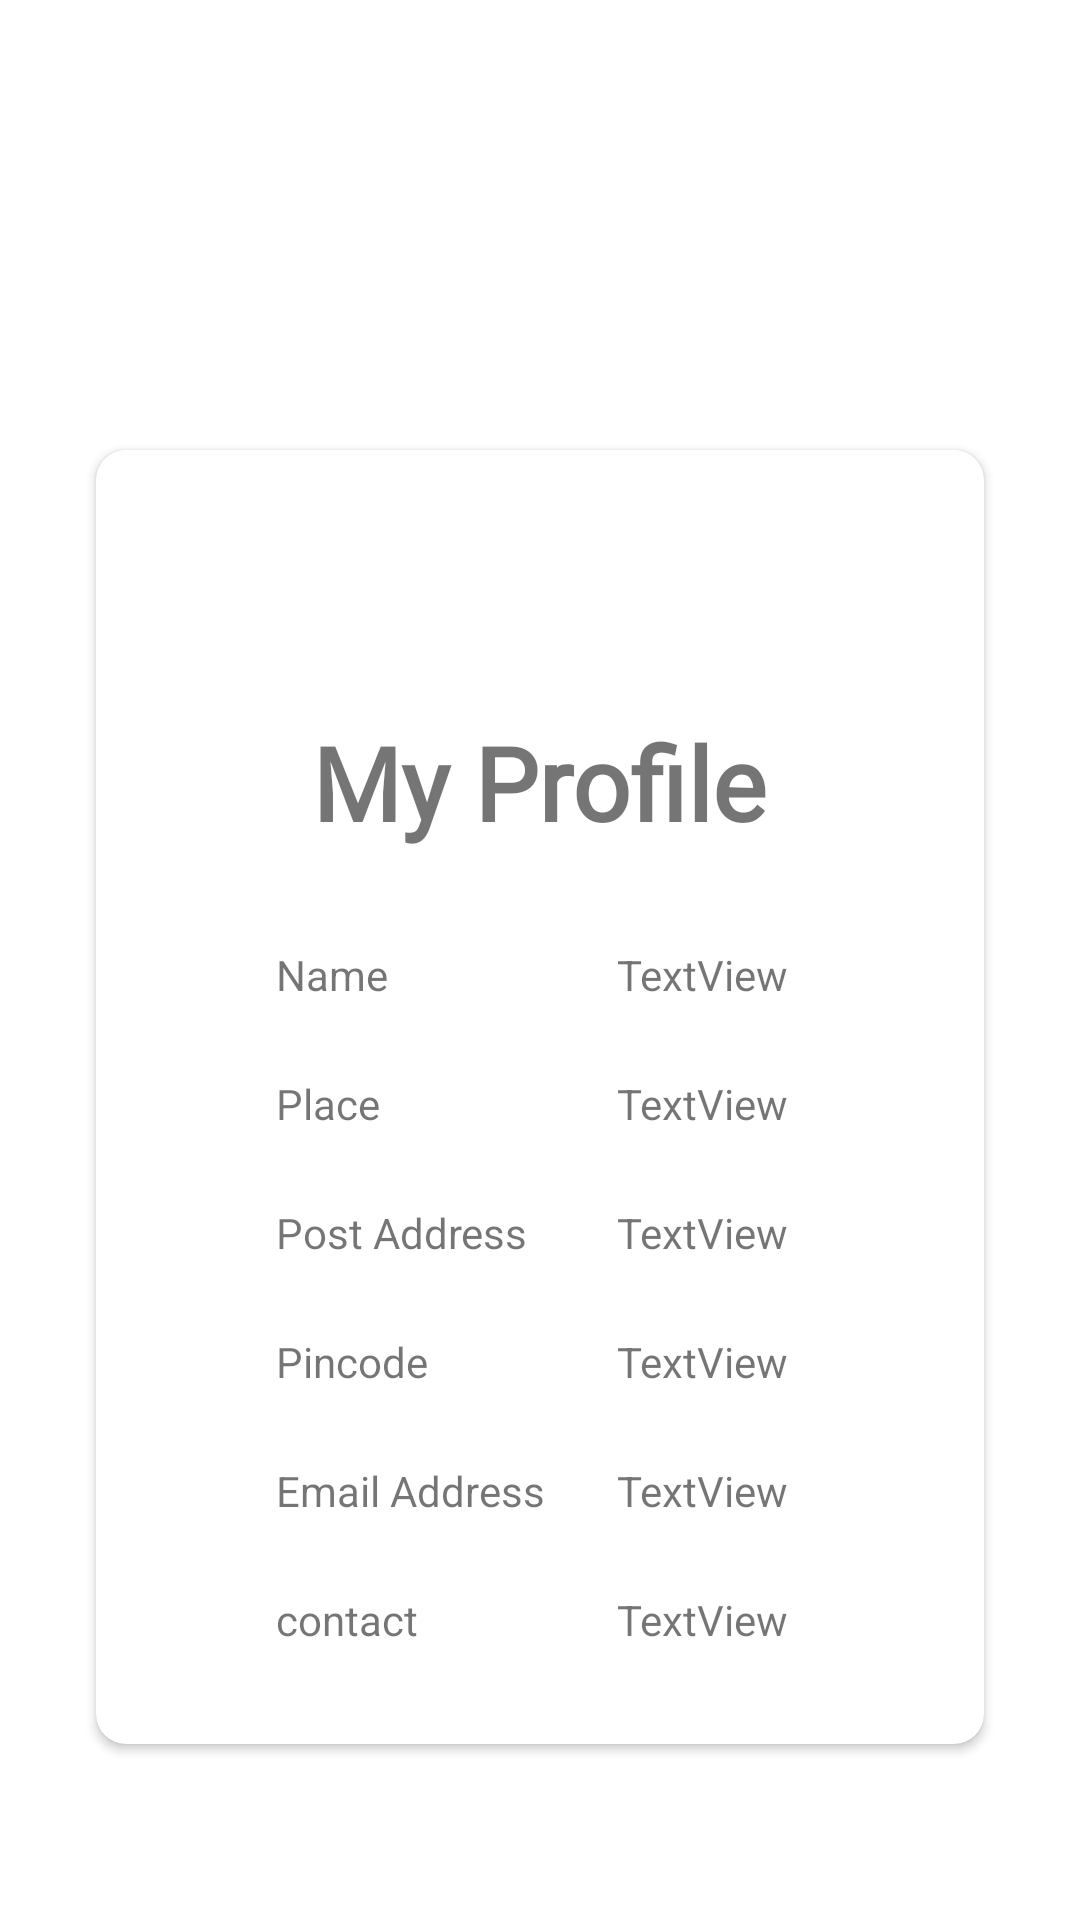

Here is an Android app screen rendered from its layout file. Give the layout XML and the strings, colors and styles it references.
<!-- AndroidManifest.xml: application theme Theme.Krishibhavan -->
<!-- res/layout/activity_view_profile.xml -->
<?xml version="1.0" encoding="utf-8"?>
<androidx.constraintlayout.widget.ConstraintLayout xmlns:android="http://schemas.android.com/apk/res/android"
    xmlns:app="http://schemas.android.com/apk/res-auto"
    xmlns:tools="http://schemas.android.com/tools"
    android:layout_width="match_parent"
    android:layout_height="match_parent"
    android:background="@drawable/backbg1"
    tools:context=".view_profile">


    <androidx.cardview.widget.CardView
        android:layout_width="match_parent"
        android:layout_height="wrap_content"
        android:layout_marginStart="32dp"
        android:layout_marginTop="150dp"
        android:layout_marginEnd="32dp"
        android:elevation="10dp"
        app:cardCornerRadius="10dp"
        app:layout_constraintEnd_toEndOf="parent"
        app:layout_constraintStart_toStartOf="parent"
        app:layout_constraintTop_toTopOf="parent">

        <androidx.constraintlayout.widget.ConstraintLayout
            android:layout_width="match_parent"
            android:layout_height="match_parent">

            <TextView
                android:id="@+id/textView4"
                android:layout_width="wrap_content"
                android:layout_height="wrap_content"
                android:layout_marginStart="32dp"
                android:layout_marginTop="88dp"
                android:layout_marginEnd="32dp"
                android:fontFamily="@font/alegreya_sc"
                android:text="My Profile"
                android:textSize="34sp"
                android:textStyle="bold"
                app:layout_constraintEnd_toEndOf="parent"
                app:layout_constraintHorizontal_bias="0.498"
                app:layout_constraintStart_toStartOf="parent"
                app:layout_constraintTop_toTopOf="parent" />

            <TextView
                android:id="@+id/textView5"
                android:layout_width="wrap_content"
                android:layout_height="wrap_content"
                android:layout_marginStart="60dp"
                android:layout_marginTop="32dp"
                android:text="Name"
                app:layout_constraintStart_toStartOf="parent"
                app:layout_constraintTop_toBottomOf="@+id/textView4" />

            <TextView
                android:id="@+id/textView6"
                android:layout_width="0dp"
                android:layout_height="wrap_content"
                android:layout_marginStart="24dp"
                android:layout_marginTop="32dp"
                android:layout_marginEnd="60dp"
                android:text="TextView"
                app:layout_constraintEnd_toEndOf="parent"
                app:layout_constraintStart_toEndOf="@+id/textView13"
                app:layout_constraintTop_toBottomOf="@+id/textView4" />

            <TextView
                android:id="@+id/textView8"
                android:layout_width="0dp"
                android:layout_height="wrap_content"
                android:layout_marginStart="24dp"
                android:layout_marginTop="24dp"
                android:layout_marginEnd="60dp"
                android:text="TextView"
                app:layout_constraintEnd_toEndOf="parent"
                app:layout_constraintStart_toEndOf="@+id/textView13"
                app:layout_constraintTop_toBottomOf="@+id/textView6" />

            <TextView
                android:id="@+id/textView9"
                android:layout_width="wrap_content"
                android:layout_height="wrap_content"
                android:layout_marginStart="60dp"
                android:layout_marginTop="24dp"
                android:text="Post Address"
                app:layout_constraintStart_toStartOf="parent"
                app:layout_constraintTop_toBottomOf="@+id/textView8" />

            <TextView
                android:id="@+id/textView10"
                android:layout_width="0dp"
                android:layout_height="wrap_content"
                android:layout_marginStart="24dp"
                android:layout_marginTop="24dp"
                android:layout_marginEnd="60dp"
                android:text="TextView"
                app:layout_constraintEnd_toEndOf="parent"
                app:layout_constraintStart_toEndOf="@+id/textView13"
                app:layout_constraintTop_toBottomOf="@+id/textView8" />

            <TextView
                android:id="@+id/textView11"
                android:layout_width="wrap_content"
                android:layout_height="wrap_content"
                android:layout_marginStart="60dp"
                android:layout_marginTop="24dp"
                android:text="Pincode"
                app:layout_constraintStart_toStartOf="parent"
                app:layout_constraintTop_toBottomOf="@+id/textView10" />

            <TextView
                android:id="@+id/textView12"
                android:layout_width="0dp"
                android:layout_height="wrap_content"
                android:layout_marginStart="24dp"
                android:layout_marginTop="24dp"
                android:layout_marginEnd="60dp"
                android:text="TextView"
                app:layout_constraintEnd_toEndOf="parent"
                app:layout_constraintStart_toEndOf="@+id/textView13"
                app:layout_constraintTop_toBottomOf="@+id/textView10" />

            <TextView
                android:id="@+id/textView13"
                android:layout_width="wrap_content"
                android:layout_height="wrap_content"
                android:layout_marginStart="60dp"
                android:layout_marginTop="24dp"
                android:text="Email Address"
                app:layout_constraintStart_toStartOf="parent"
                app:layout_constraintTop_toBottomOf="@+id/textView12" />

            <TextView
                android:id="@+id/textView14"
                android:layout_width="0dp"
                android:layout_height="wrap_content"
                android:layout_marginStart="24dp"
                android:layout_marginTop="24dp"
                android:layout_marginEnd="60dp"
                android:text="TextView"
                app:layout_constraintEnd_toEndOf="parent"
                app:layout_constraintStart_toEndOf="@+id/textView13"
                app:layout_constraintTop_toBottomOf="@+id/textView12" />

            <TextView
                android:id="@+id/textView15"
                android:layout_width="wrap_content"
                android:layout_height="wrap_content"
                android:layout_marginStart="60dp"
                android:layout_marginTop="24dp"
                android:layout_marginBottom="32dp"
                android:text="contact"
                app:layout_constraintBottom_toBottomOf="parent"
                app:layout_constraintStart_toStartOf="parent"
                app:layout_constraintTop_toBottomOf="@+id/textView14" />

            <TextView
                android:id="@+id/textView16"
                android:layout_width="0dp"
                android:layout_height="wrap_content"
                android:layout_marginStart="24dp"
                android:layout_marginTop="24dp"
                android:layout_marginEnd="60dp"
                android:layout_marginBottom="32dp"
                android:text="TextView"
                app:layout_constraintBottom_toBottomOf="parent"
                app:layout_constraintEnd_toEndOf="parent"
                app:layout_constraintStart_toEndOf="@+id/textView13"
                app:layout_constraintTop_toBottomOf="@+id/textView14" />

            <TextView
                android:id="@+id/textView7"
                android:layout_width="wrap_content"
                android:layout_height="wrap_content"
                android:layout_marginStart="60dp"
                android:layout_marginTop="24dp"
                android:text="Place"
                app:layout_constraintStart_toStartOf="parent"
                app:layout_constraintTop_toBottomOf="@+id/textView6" />

        </androidx.constraintlayout.widget.ConstraintLayout>
    </androidx.cardview.widget.CardView>
</androidx.constraintlayout.widget.ConstraintLayout>
<!-- resources referenced by this layout -->
<resources>
  <style name="Theme.Krishibhavan" parent="Theme.MaterialComponents.DayNight.DarkActionBar">
          
          <item name="colorPrimary">@color/purple_500</item>
          <item name="colorPrimaryVariant">@color/purple_700</item>
          <item name="colorOnPrimary">@color/white</item>
          
          <item name="colorSecondary">@color/teal_200</item>
          <item name="colorSecondaryVariant">@color/teal_700</item>
          <item name="colorOnSecondary">@color/black</item>
          
          <item name="android:statusBarColor">?attr/colorPrimaryVariant</item>
          
      </style>
  <color name="purple_500">#70c745</color>
  <color name="purple_700">#70c745</color>
  <color name="white">#FFFFFFFF</color>
  <color name="teal_200">#70c745</color>
  <color name="teal_700">#70c745</color>
  <color name="black">#FF000000</color>
</resources>
